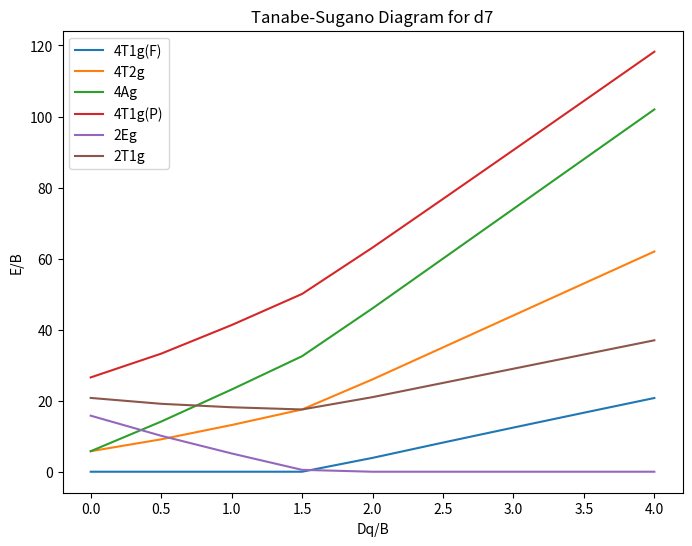

The script that saved this image:
import numpy as np
import matplotlib.pyplot as plt

def get_abs_energy(term, x):
    if term == '4T1g(F)': return 7.5 - np.sqrt((7.5 + 10*x)**2 + 120)
    if term == '4T2g': return 0
    if term == '4Ag': return 10*x
    if term == '4T1g(P)': return 7.5 + np.sqrt((7.5 + 10*x)**2 + 120)
    if term == '2Eg': return 10 - 18*x
    if term == '2T1g': return 15 - 10*x
    return 100

x_values = np.arange(0, 4.1, 0.5)
all_terms = ['4T1g(F)', '4T2g', '4Ag', '4T1g(P)', '2Eg', '2T1g']

plt.figure(figsize=(8, 6))
for term in all_terms:
    abs_energies = [get_abs_energy(term, x) for x in x_values]
    # Shift by the ground state at each x
    rel_energies = []
    for i in range(len(x_values)):
        gs = min([get_abs_energy(t, x_values[i]) for t in all_terms])
        rel_energies.append(abs_energies[i] - gs)
    plt.plot(x_values, rel_energies, label=term)

plt.xlabel('Dq/B')
plt.ylabel('E/B')
plt.legend()
plt.title('Tanabe-Sugano Diagram for d7')
plt.savefig('diagram.png')
